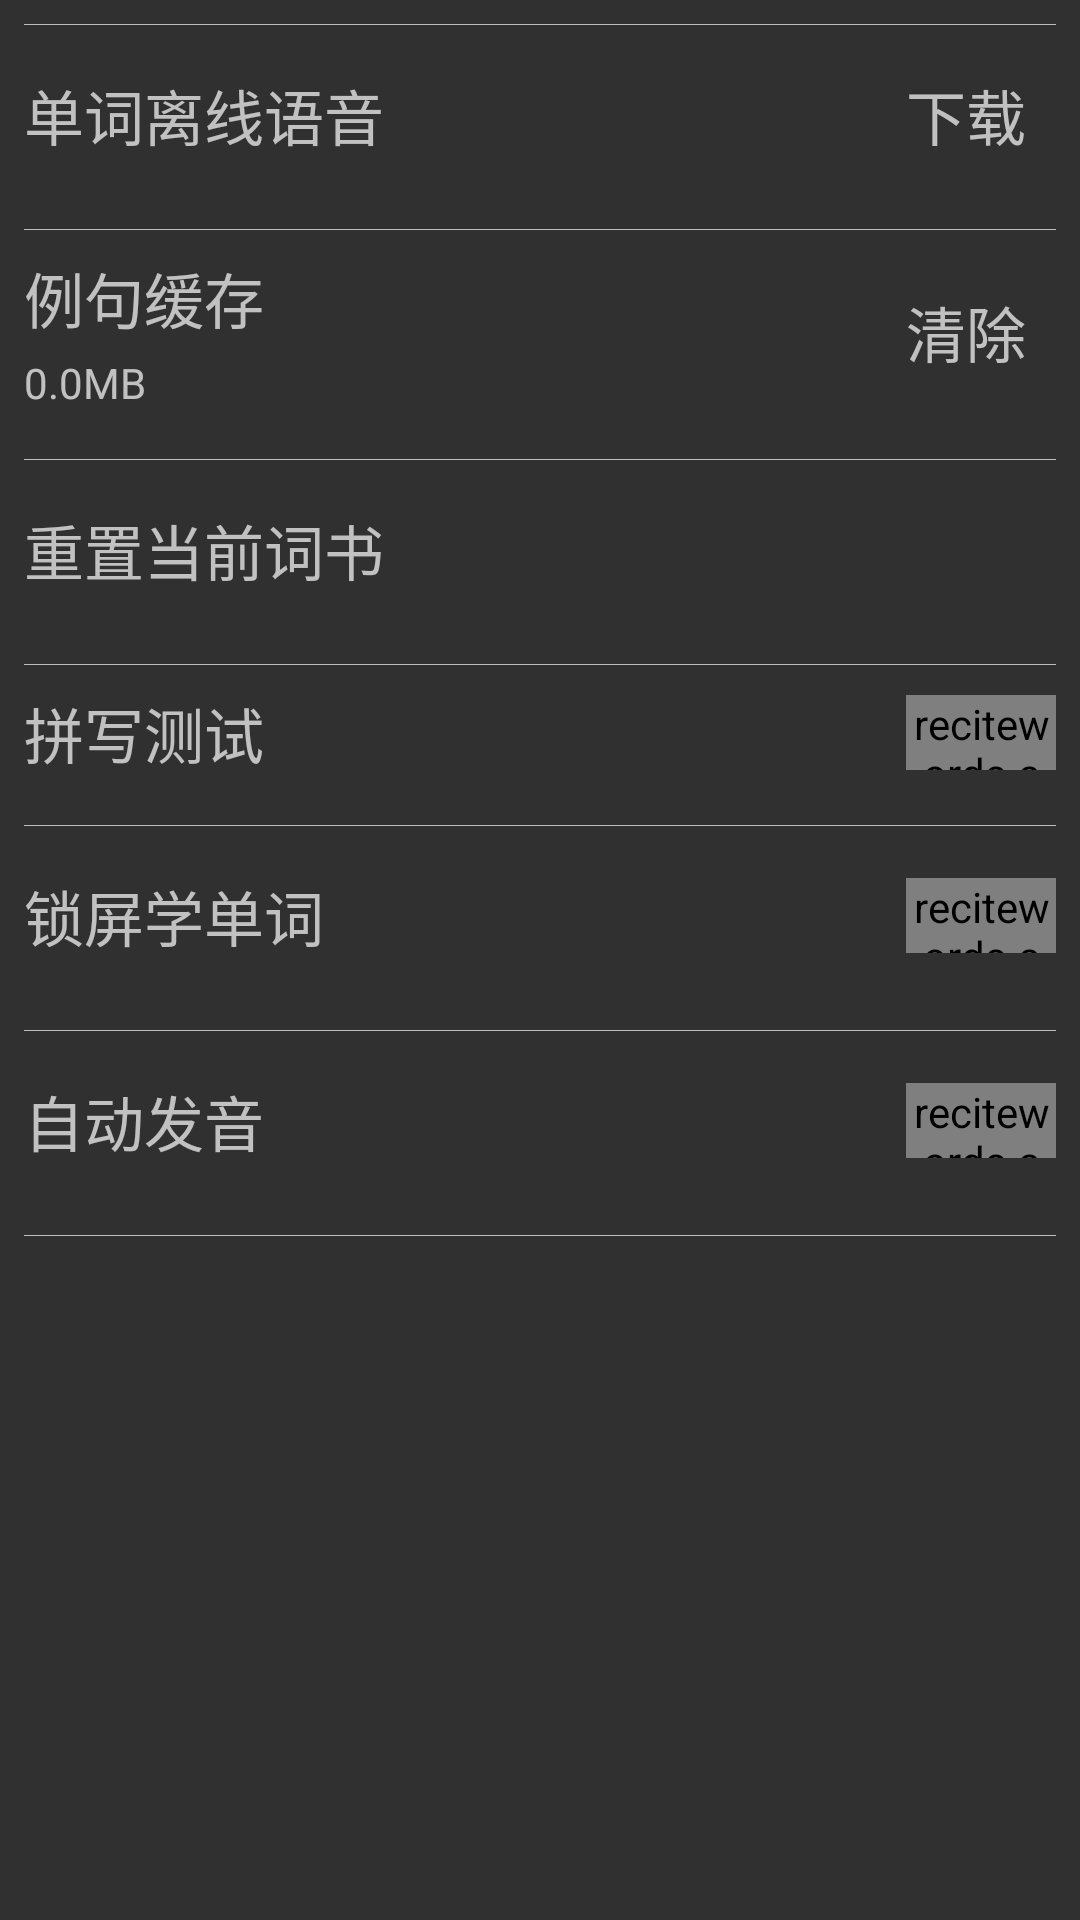

Write the Android layout XML for this screen, with the resource values it uses.
<!-- AndroidManifest.xml: application theme AppTheme -->
<!-- res/layout/viewpager_settings.xml -->
<?xml version="1.0" encoding="utf-8"?>
<LinearLayout xmlns:android="http://schemas.android.com/apk/res/android"
    android:layout_width="match_parent"
    android:layout_height="match_parent"
    android:id="@+id/viewPager_settings"
    android:orientation="vertical">

    <LinearLayout
        android:layout_width="match_parent"
        android:layout_height="match_parent"
        android:layout_marginLeft="8dp"
        android:layout_marginRight="8dp"
        android:layout_marginTop="8dp"
        android:orientation="vertical">
        
        <View
            android:layout_width="match_parent"
            android:layout_height="0.3dp"
            android:background="#bebebe"/>
        
        <LinearLayout
            android:layout_width="match_parent"
            android:layout_height="60dp"
            android:paddingTop="8dp"
            android:paddingBottom="8dp"
            android:orientation="horizontal"
            android:gravity="center_vertical">
            <TextView
                android:layout_weight="1"
                android:layout_width="wrap_content"
                android:layout_height="wrap_content"
                android:textSize="20sp"
                android:text="单词离线语音"/>
            <TextView
                android:id="@+id/settings_download"
                android:layout_width="wrap_content"
                android:layout_height="wrap_content"
                android:textSize="20sp"
                android:text="下载  "/>
            <TextView
                android:id="@+id/settings_downloadDone"
                android:layout_width="wrap_content"
                android:layout_height="wrap_content"
                android:visibility="gone"
                android:textSize="20sp"
                android:text="下载完成 "/>
        </LinearLayout>
        
        <View
            android:layout_width="match_parent"
            android:layout_height="0.3dp"
            android:layout_marginTop="8dp"
            android:background="#bebebe"/>
        
        <LinearLayout
            android:layout_width="match_parent"
            android:layout_height="wrap_content"
            android:paddingTop="8dp"
            android:paddingBottom="8dp"
            android:orientation="horizontal">
            <LinearLayout
                android:layout_width="match_parent"
                android:layout_height="wrap_content"
                android:orientation="vertical"
                android:layout_weight="1">
                <TextView
                    android:layout_width="wrap_content"
                    android:layout_height="wrap_content"
                    android:textSize="20sp"
                    android:text="例句缓存"/>
                <TextView
                    android:id="@+id/settings_cacheSize"
                    android:layout_width="wrap_content"
                    android:layout_height="wrap_content"
                    android:layout_marginTop="4dp"
                    android:text="0.0MB"/>
            </LinearLayout>
            <TextView
                android:id="@+id/settings_clean"
                android:layout_width="wrap_content"
                android:layout_height="wrap_content"
                android:textSize="20sp"
                android:layout_gravity="center_vertical"
                android:text="清除  "/>
        </LinearLayout>
        
        <View
            android:layout_width="match_parent"
            android:layout_height="0.3dp"
            android:layout_marginTop="8dp"
            android:background="#bebebe"/>
        
        <LinearLayout
            android:id="@+id/settings_Reset"
            android:layout_width="match_parent"
            android:layout_height="60dp"
            android:paddingTop="8dp"
            android:paddingBottom="8dp"
            android:orientation="horizontal"
            android:gravity="center_vertical">
            <LinearLayout
                android:layout_width="match_parent"
                android:layout_height="wrap_content"
                android:orientation="vertical"
                android:layout_weight="1">
                <TextView
                    android:layout_width="wrap_content"
                    android:layout_height="wrap_content"
                    android:textSize="20sp"
                    android:text="重置当前词书"/>
            </LinearLayout>
        </LinearLayout>
        
        <View
            android:layout_width="match_parent"
            android:layout_height="0.3dp"
            android:layout_marginTop="8dp"
            android:background="#bebebe"/>
        
        <LinearLayout
            android:layout_width="match_parent"
            android:layout_height="wrap_content"
            android:paddingTop="8dp"
            android:paddingBottom="8dp"
            android:orientation="horizontal"
            android:gravity="center_vertical">
            <LinearLayout
                android:layout_width="match_parent"
                android:layout_height="wrap_content"
                android:orientation="vertical"
                android:layout_weight="1">
                <TextView
                    android:layout_width="wrap_content"
                    android:layout_height="wrap_content"
                    android:textSize="20sp"
                    android:text="拼写测试"/>
            </LinearLayout>
            
            <recitewords.apj.com.recitewords.view.SlideSwitch
                android:id="@+id/settings_spell_test"
                android:layout_width="50dp"
                android:layout_height="25dp"
                android:layout_centerInParent="true"
                android:layout_gravity="center_vertical"/>
        </LinearLayout>
        
        <View
            android:layout_width="match_parent"
            android:layout_height="0.3dp"
            android:layout_marginTop="8dp"
            android:background="#bebebe"/>
        
        <LinearLayout
            android:layout_width="match_parent"
            android:layout_height="60dp"
            android:paddingTop="8dp"
            android:paddingBottom="8dp"
            android:orientation="horizontal"
            android:gravity="center_vertical">
            <LinearLayout
                android:layout_width="match_parent"
                android:layout_height="wrap_content"
                android:orientation="vertical"
                android:layout_weight="1">
                <TextView
                    android:layout_width="wrap_content"
                    android:layout_height="wrap_content"
                    android:textSize="20sp"
                    android:text="锁屏学单词"/>
            </LinearLayout>
            
            <recitewords.apj.com.recitewords.view.SlideSwitch
                android:id="@+id/settings_lock_learn"
                android:layout_width="50dp"
                android:layout_height="25dp"
                android:layout_centerInParent="true"
                android:layout_gravity="center_vertical"/>
        </LinearLayout>
        
        <View
            android:layout_width="match_parent"
            android:layout_height="0.3dp"
            android:layout_marginTop="8dp"
            android:background="#bebebe"/>
        
        <LinearLayout
            android:layout_width="match_parent"
            android:layout_height="60dp"
            android:paddingTop="8dp"
            android:paddingBottom="8dp"
            android:orientation="horizontal"
            android:gravity="center_vertical">
            <LinearLayout
                android:layout_width="match_parent"
                android:layout_height="wrap_content"
                android:orientation="vertical"
                android:layout_weight="1">
                <TextView
                    android:layout_width="wrap_content"
                    android:layout_height="wrap_content"
                    android:textSize="20sp"
                    android:text="自动发音"/>
            </LinearLayout>
            
            <recitewords.apj.com.recitewords.view.SlideSwitch
                android:id="@+id/settings_automatic_play"
                android:layout_width="50dp"
                android:layout_height="25dp"
                android:layout_centerInParent="true"
                android:layout_gravity="center_vertical"/>
        </LinearLayout>
        
        <View
            android:layout_width="match_parent"
            android:layout_height="0.3dp"
            android:layout_marginTop="8dp"
            android:background="#bebebe"/>
    </LinearLayout>

    
    <LinearLayout
        android:id="@+id/ll_banner_settings"
        android:layout_width="fill_parent"
        android:layout_height="wrap_content"
        android:gravity="center_horizontal"
        android:layout_alignParentBottom="true"
        android:orientation="horizontal">
    </LinearLayout>

</LinearLayout>
<!-- resources referenced by this layout -->
<resources>
  <style name="AppTheme" parent="Theme.AppCompat">
          
          <item name="colorPrimary">@color/colorPrimary</item>
          <item name="colorPrimaryDark">@color/colorPrimaryDark</item>
          <item name="colorAccent">@color/colorAccent</item>
          <item name="windowNoTitle">true</item>
          <item name="android:listDivider">@drawable/divider_shape</item>
      </style>
  <color name="colorPrimary">#3F51B5</color>
  <color name="colorPrimaryDark">#303F9F</color>
  <color name="colorAccent">#303F9F</color>
  <!-- drawable divider_shape (drawable) -->
  <?xml version="1.0" encoding="utf-8"?>
  <shape xmlns:android="http://schemas.android.com/apk/res/android"
      android:shape="rectangle">
      <solid android:color="#D2D"/>
  
      <size android:height="0.5dp"/>
  </shape>
</resources>
